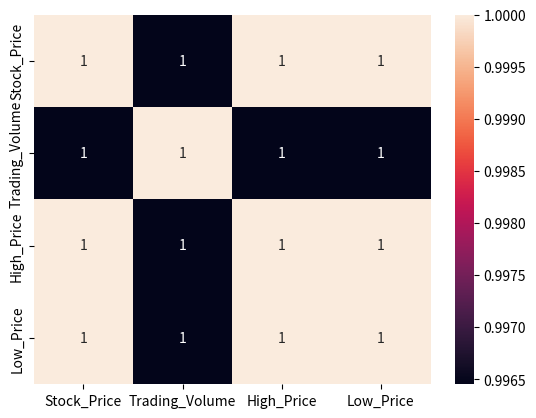

Here is the Python script that generated this plot:
import matplotlib.pyplot as plt
import pandas as pd
import seaborn as sns

data = { 'Stock_Price': [150, 155, 160, 165, 170, 175, 180, 185, 190, 195], 'Trading_Volume': [1000, 1200, 1300, 1400, 1500, 1600, 1700, 1800, 1900, 2000], 'High_Price': [155, 160, 165, 170, 175, 180, 185, 190, 195, 200], 'Low_Price': [145, 150, 155, 160, 165, 170, 175, 180, 185, 190] }
df = pd.DataFrame(data)
print(df)

m = df.corr()
print(m)

sns.heatmap(m, annot=True)

plt.show()